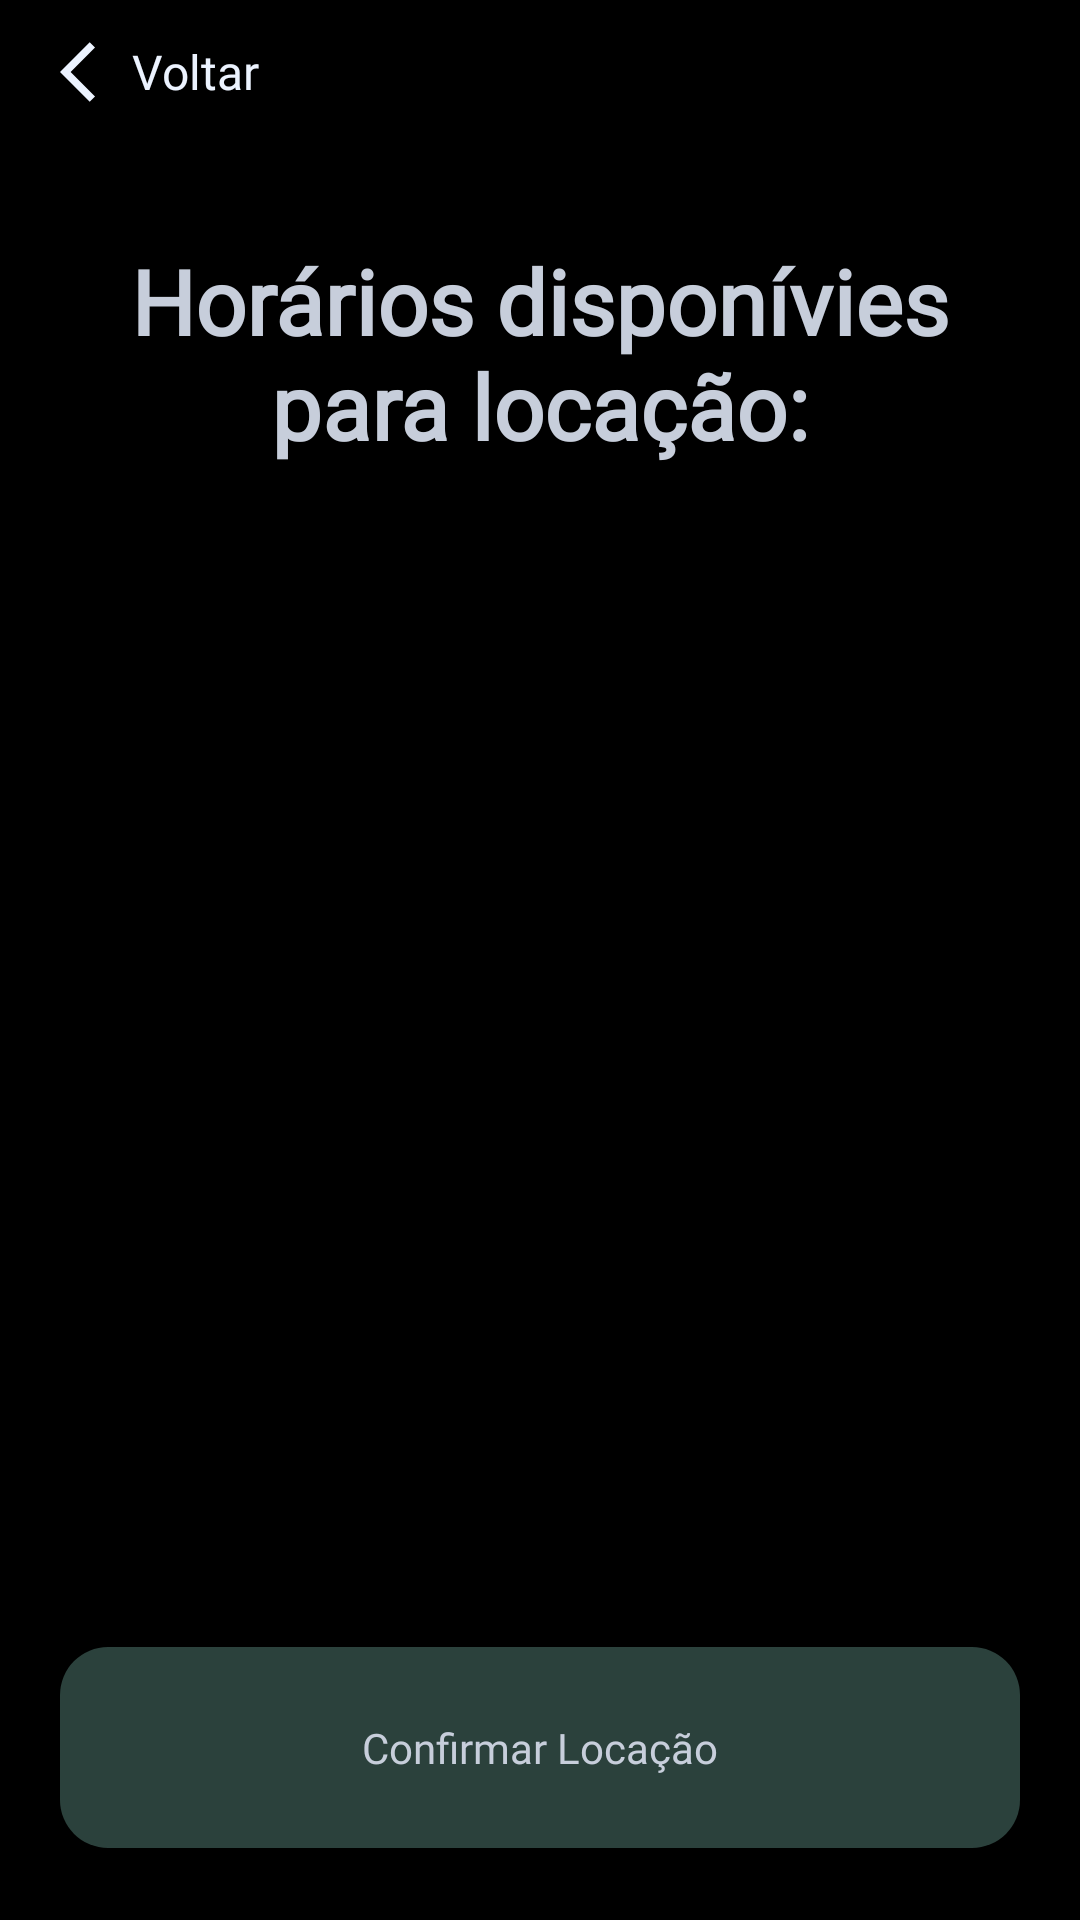

Here is an Android app screen rendered from its layout file. Give the layout XML and the strings, colors and styles it references.
<!-- AndroidManifest.xml: application theme Theme.PI3ES2024TIME25 -->
<!-- res/layout/activity_rental_options.xml -->
<?xml version="1.0" encoding="utf-8"?>
<androidx.constraintlayout.widget.ConstraintLayout xmlns:android="http://schemas.android.com/apk/res/android"
    xmlns:app="http://schemas.android.com/apk/res-auto"
    xmlns:tools="http://schemas.android.com/tools"
    android:id="@+id/main"
    android:layout_width="match_parent"
    android:layout_height="match_parent"
    android:background="@color/black"
    tools:context=".RentalOptionsActivity">

    <Button
        android:id="@+id/return_rental_options"
        android:layout_width="wrap_content"
        android:layout_height="wrap_content"
        android:background="@android:color/transparent"
        android:drawableLeft="@drawable/baseline_arrow_back_ios_24"
        android:fontFamily="@font/inter_medium"
        android:paddingHorizontal="0dp"
        android:text="Voltar"
        android:textAlignment="textStart"
        android:textAllCaps="false"
        android:textColor="#ECF3FF"
        android:textSize="16sp"
        app:flow_verticalAlign="center"
        app:layout_constraintStart_toStartOf="@+id/roLeftGuideline"
        app:layout_constraintTop_toTopOf="parent" />

    <androidx.constraintlayout.widget.Guideline
        android:id="@+id/roLeftGuideline"
        android:layout_width="wrap_content"
        android:layout_height="wrap_content"
        android:orientation="vertical"
        app:layout_constraintGuide_begin="20dp" />

    <androidx.constraintlayout.widget.Guideline
        android:id="@+id/roRightGuideline"
        android:layout_width="wrap_content"
        android:layout_height="wrap_content"
        android:orientation="vertical"
        app:layout_constraintGuide_end="20dp" />

    <TextView
        android:id="@+id/label_rental_options"
        android:layout_width="0dp"
        android:layout_height="wrap_content"
        android:layout_marginTop="32dp"
        android:fontFamily="@font/inter_medium"
        android:text="Horários disponívies para locação:"
        android:textAlignment="center"
        android:textColor="@color/gray"
        android:textSize="30sp"
        android:textStyle="bold"
        app:layout_constraintEnd_toStartOf="@+id/roRightGuideline"
        app:layout_constraintHorizontal_bias="0.493"
        app:layout_constraintStart_toStartOf="@+id/roLeftGuideline"
        app:layout_constraintTop_toBottomOf="@+id/return_rental_options"
        app:layout_constraintVertical_chainStyle="packed" />

    <Button
        android:id="@+id/btn_rental_options"
        android:layout_width="0dp"
        android:layout_height="67dp"
        android:layout_marginBottom="24dp"
        android:background="@drawable/unselected_btn"
        android:enabled="true"
        android:fontFamily="@font/inter_bold"
        android:state_checked="true"
        android:text="Confirmar Locação"
        android:textAllCaps="false"
        android:textColor="@color/gray"
        app:layout_constraintBottom_toBottomOf="parent"
        app:layout_constraintEnd_toStartOf="@+id/roRightGuideline"
        app:layout_constraintStart_toStartOf="@+id/roLeftGuideline" />

    <androidx.recyclerview.widget.RecyclerView
        android:id="@+id/rv_rental_options"
        android:layout_width="0dp"
        android:layout_height="0dp"
        android:layout_marginTop="32dp"
        android:layout_marginBottom="24dp"
        app:layout_constraintBottom_toTopOf="@+id/btn_rental_options"
        app:layout_constraintEnd_toStartOf="@+id/roRightGuideline"
        app:layout_constraintStart_toStartOf="@+id/roLeftGuideline"
        app:layout_constraintTop_toBottomOf="@+id/label_rental_options" />

</androidx.constraintlayout.widget.ConstraintLayout>
<!-- resources referenced by this layout -->
<resources>
  <color name="black">#FF000000</color>
  <color name="gray">#C7CEDB</color>
  <!-- drawable baseline_arrow_back_ios_24 (drawable) -->
  <vector xmlns:android="http://schemas.android.com/apk/res/android" android:autoMirrored="true" android:height="24dp" android:tint="#ECF3FF" android:viewportHeight="24" android:viewportWidth="24" android:width="24dp">
        
      <path android:fillColor="@android:color/white" android:pathData="M11.67,3.87L9.9,2.1 0,12l9.9,9.9 1.77,-1.77L3.54,12z"/>
      
  </vector>
  <!-- drawable unselected_btn (drawable) -->
  <?xml version="1.0" encoding="utf-8"?>
  <shape xmlns:android="http://schemas.android.com/apk/res/android">
      <solid android:color="@color/darkGreen"/>
      <corners android:radius="16dp"/>
  </shape>
  <style name="Theme.PI3ES2024TIME25" parent="Base.Theme.PI3ES2024TIME25" />
  <color name="darkGreen">#2B413C</color>
  <style name="Base.Theme.PI3ES2024TIME25" parent="Theme.AppCompat.Light.NoActionBar">
  
          
          <item name="colorPrimary">@color/white</item>
          <item name="android:windowFullscreen">true</item>
      </style>
  <color name="white">#FFFFFFFF</color>
</resources>
